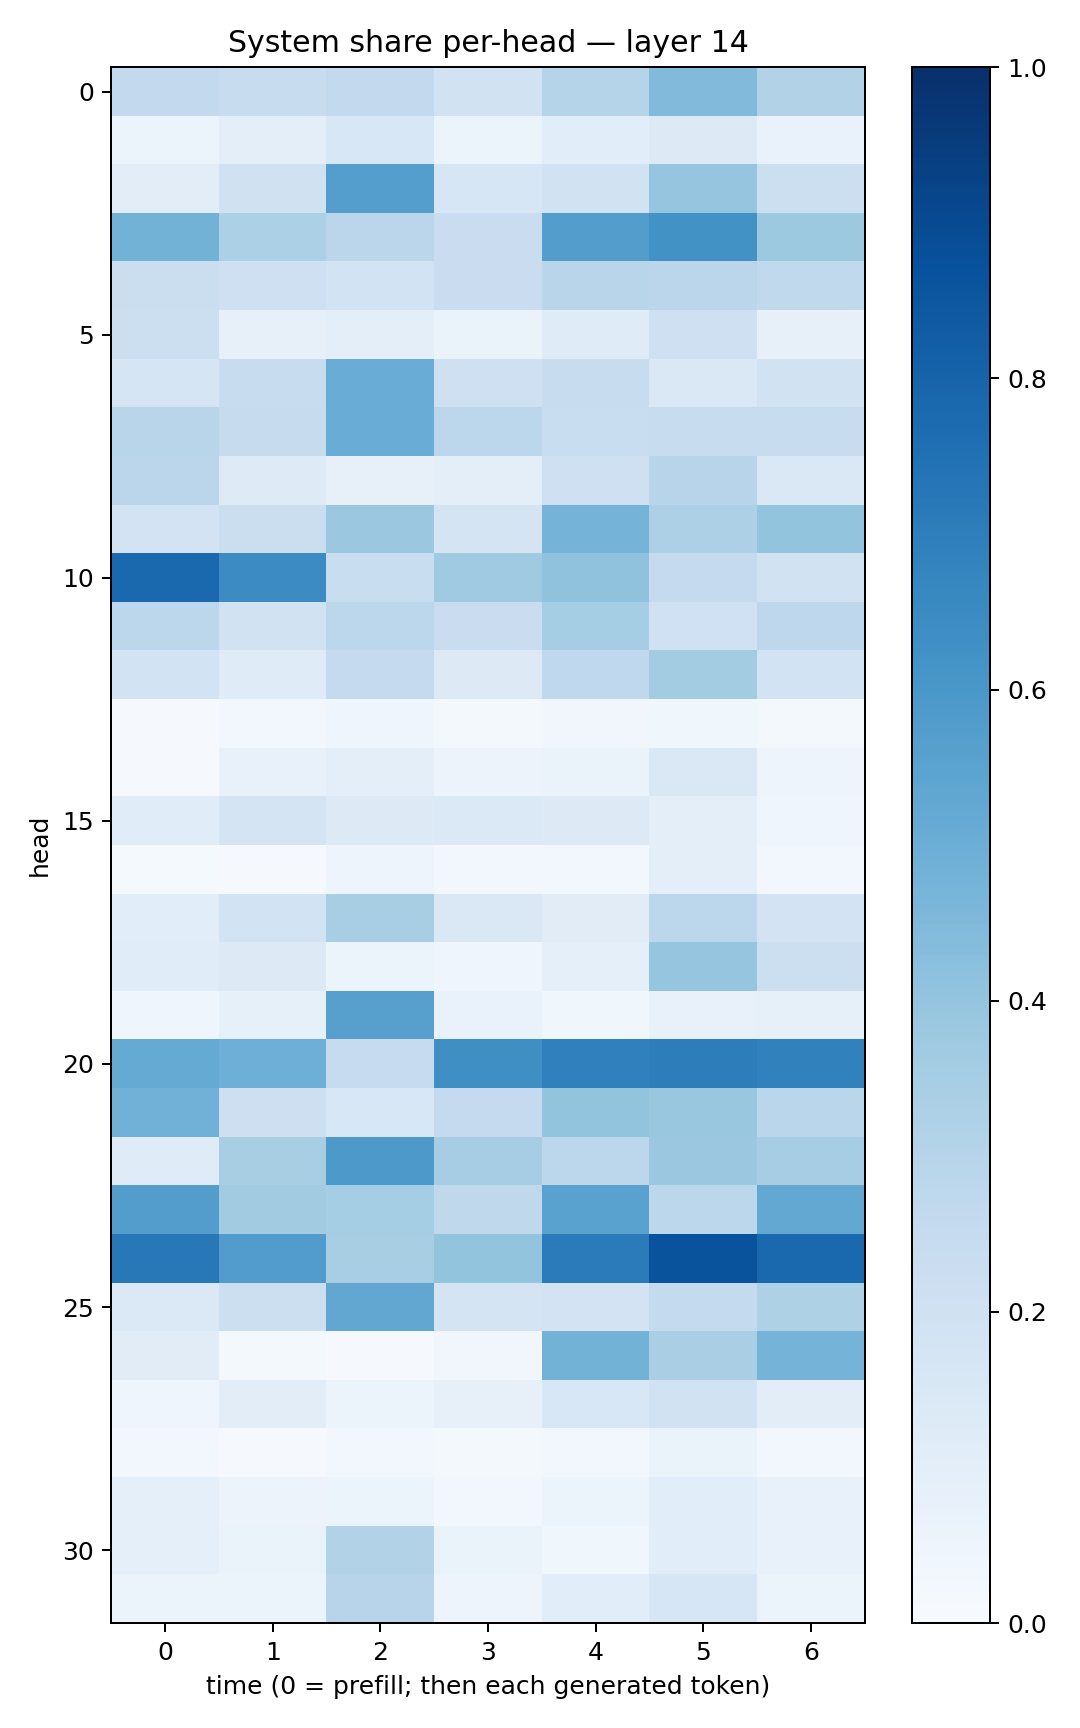

The file beside this chart, header and first rows:
0.25987387, 0.23717621, 0.26165512, 0.1890291, 0.30159423, 0.4415254, 0.3136378
0.05977, 0.09589, 0.1558, 0.05441, 0.1089, 0.1305, 0.06995
0.1016, 0.1974, 0.5695, 0.1607, 0.1878, 0.396, 0.2163
0.4777, 0.3288, 0.2826, 0.2269, 0.5737, 0.6222, 0.3777
0.2249, 0.2087, 0.1863, 0.2282, 0.2917, 0.2851, 0.2636
0.2166, 0.07813, 0.0966, 0.06309, 0.1199, 0.2106, 0.07855
0.1648, 0.2413, 0.5046, 0.2054, 0.2385, 0.1426, 0.1907
0.2928, 0.2453, 0.5064, 0.2807, 0.2343, 0.2357, 0.2403
0.2839, 0.1227, 0.08149, 0.09455, 0.2073, 0.2959, 0.1465
0.1805, 0.2233, 0.3813, 0.1796, 0.4733, 0.3269, 0.4007
0.781, 0.6465, 0.2314, 0.3673, 0.4064, 0.2533, 0.1891
0.2799, 0.194, 0.278, 0.2277, 0.3549, 0.2008, 0.2768
0.1855, 0.1204, 0.2509, 0.1296, 0.2665, 0.3577, 0.1869
0.008619, 0.02609, 0.04373, 0.02004, 0.03266, 0.03553, 0.01819
0.0081, 0.076, 0.09375, 0.05629, 0.06399, 0.1466, 0.04801
0.1134, 0.1763, 0.1264, 0.1396, 0.1272, 0.09974, 0.03985
0.01197, 0.01111, 0.0483, 0.02564, 0.0257, 0.09387, 0.03076
0.109, 0.185, 0.3432, 0.1478, 0.1102, 0.2809, 0.182
0.117, 0.1259, 0.05939, 0.04369, 0.08662, 0.3974, 0.2178
0.04648, 0.08245, 0.5618, 0.06983, 0.03692, 0.07169, 0.0825
0.5176, 0.4929, 0.2477, 0.6334, 0.691, 0.7024, 0.6861
0.4806, 0.2122, 0.1525, 0.2526, 0.3995, 0.3838, 0.2863
0.1208, 0.3402, 0.5937, 0.3486, 0.2782, 0.3821, 0.348
0.573, 0.3603, 0.3523, 0.2697, 0.5538, 0.2775, 0.5247
0.7207, 0.5754, 0.3422, 0.4002, 0.7079, 0.8648, 0.7815
0.1377, 0.2171, 0.5287, 0.1749, 0.1814, 0.257, 0.3214
0.1102, 0.01732, 0.008729, 0.03219, 0.4791, 0.3392, 0.4727
0.04184, 0.1038, 0.06198, 0.0783, 0.1539, 0.1941, 0.1022
0.02855, 0.009943, 0.02731, 0.0181, 0.03003, 0.06495, 0.02462
0.09164, 0.05552, 0.05872, 0.02701, 0.05383, 0.1088, 0.07538
0.08738, 0.06558, 0.312, 0.06496, 0.03542, 0.1056, 0.07733
0.05955, 0.06073, 0.2961, 0.0493, 0.1091, 0.164, 0.0544
